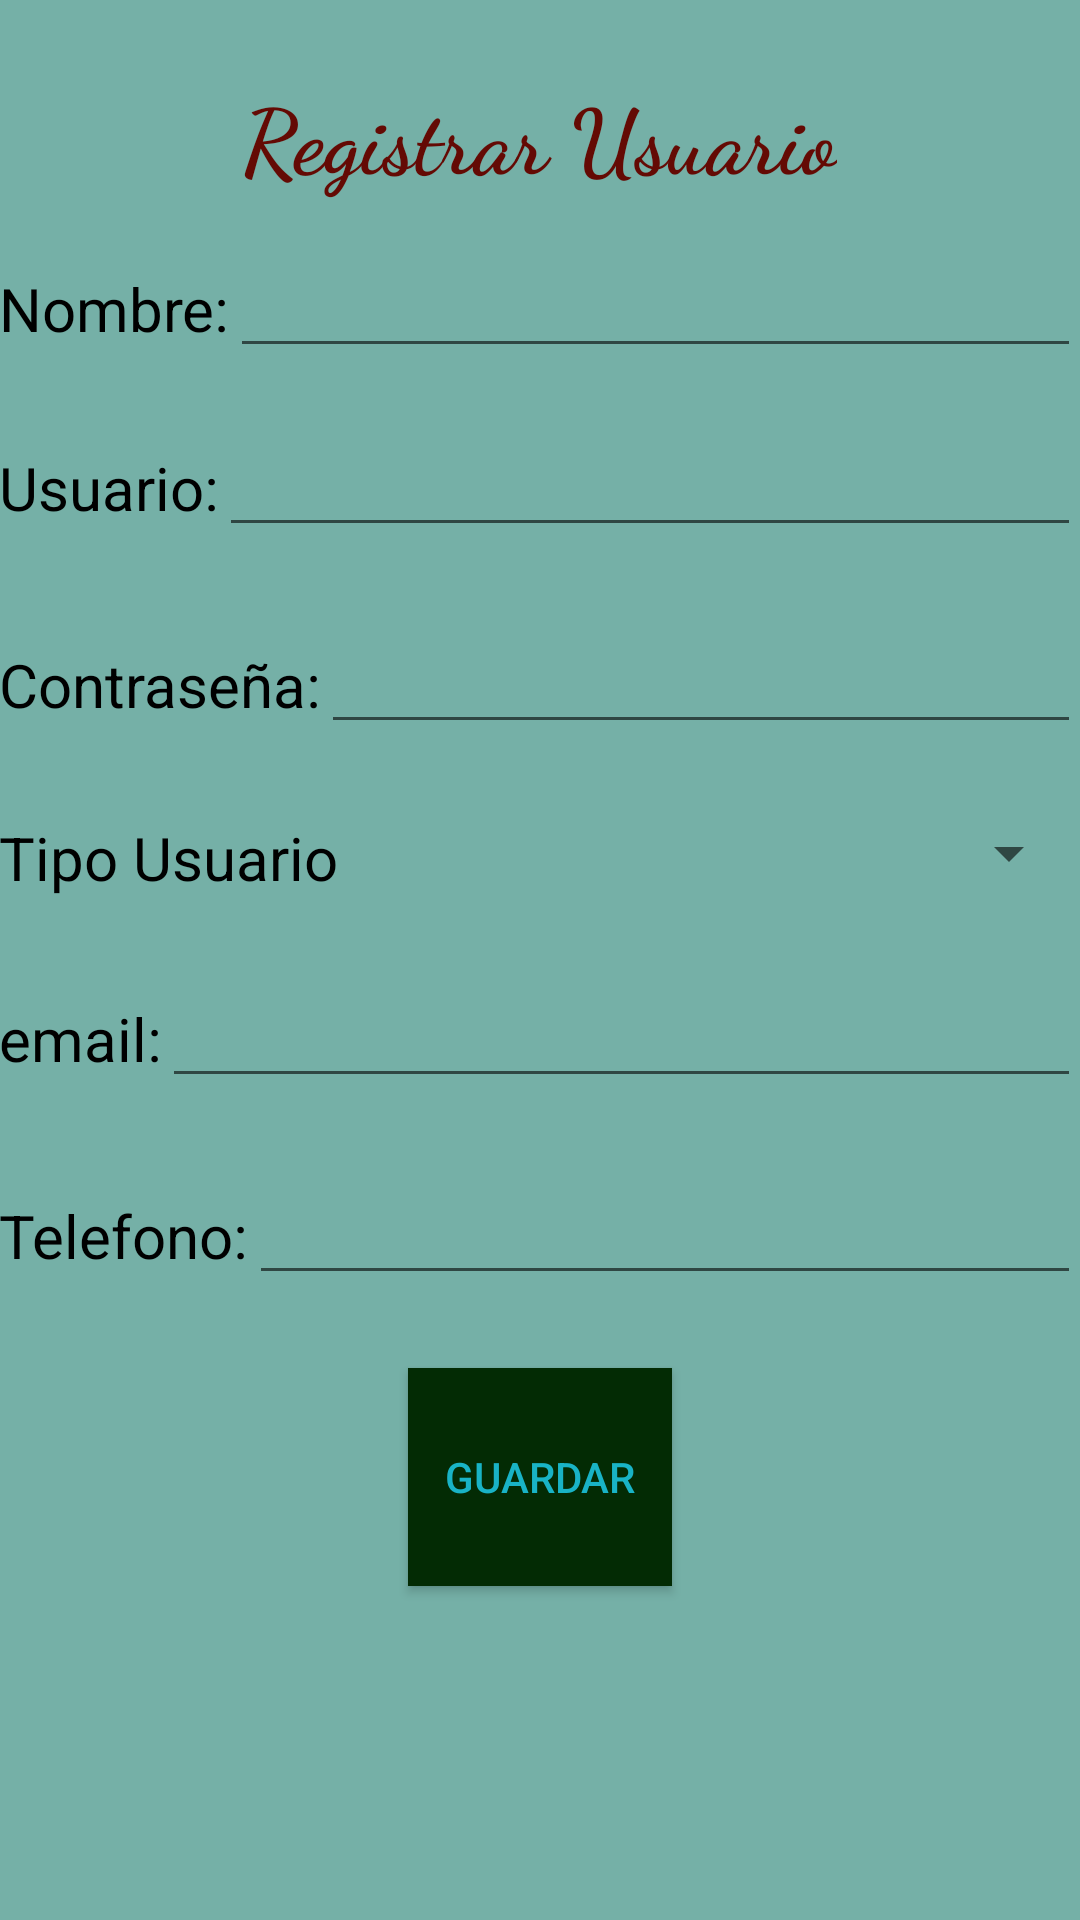

Write the Android layout XML for this screen, with the resource values it uses.
<!-- AndroidManifest.xml: application theme MyTheme -->
<!-- res/layout/activity_registrar_usuario.xml -->
<?xml version="1.0" encoding="utf-8"?>
<RelativeLayout xmlns:android="http://schemas.android.com/apk/res/android"
    xmlns:tools="http://schemas.android.com/tools"
    android:layout_width="match_parent"
    android:layout_height="match_parent"
    android:background="@color/teal"
    android:paddingBottom="@dimen/activity_vertical_margin"
    android:paddingLeft="@dimen/activity_horizontal_margin"
    android:paddingRight="@dimen/activity_horizontal_margin"
    android:paddingTop="@dimen/activity_vertical_margin"
    android:theme="@style/Base.MyTheme"
    tools:context="pdm115.sv.fia.ues.dietaonline.RegistrarUsuario">

    <LinearLayout
        android:layout_width="match_parent"
        android:layout_height="match_parent"
        android:layout_alignParentStart="true"
        android:layout_alignParentTop="true"
        android:orientation="vertical"
        android:weightSum="1">

        <FrameLayout
            android:layout_width="match_parent"
            android:layout_height="wrap_content"
            android:layout_gravity="center_horizontal"
            android:layout_weight="0.08"></FrameLayout>

        <TextView
            android:id="@+id/textView"
            android:layout_width="wrap_content"
            android:layout_height="wrap_content"
            android:layout_gravity="center_horizontal"
            android:layout_weight="0.05"
            android:fontFamily="cursive"
            android:shadowColor="@color/deep_orange"
            android:text="Registrar Usuario"
            android:textAppearance="?android:attr/textAppearanceMedium"
            android:textColor="@color/red"
            android:textSize="30dp"
            android:textStyle="bold" />

        <LinearLayout
            android:layout_width="match_parent"
            android:layout_height="wrap_content"
            android:layout_weight="0.06"
            android:orientation="horizontal">

            <TextView
                android:id="@+id/textView5"
                android:layout_width="wrap_content"
                android:layout_height="37dp"
                android:text="Nombre:"
                android:textAppearance="?android:attr/textAppearanceSmall"
                android:textColor="#000000"
                android:textSize="20dp" />

            <EditText
                android:id="@+id/etnombre"
                android:layout_width="wrap_content"
                android:layout_height="wrap_content"
                android:layout_weight="1" />
        </LinearLayout>

        <LinearLayout
            android:layout_width="match_parent"
            android:layout_height="wrap_content"
            android:layout_weight="0.08"
            android:orientation="horizontal">

            <TextView
                android:id="@+id/textView4"
                android:layout_width="wrap_content"
                android:layout_height="37dp"
                android:text="Usuario:"
                android:textAppearance="?android:attr/textAppearanceSmall"
                android:textColor="#000000"
                android:textSize="20dp" />

            <EditText
                android:id="@+id/etusuario"
                android:layout_width="wrap_content"
                android:layout_height="wrap_content"
                android:layout_weight="1" />
        </LinearLayout>

        <LinearLayout
            android:layout_width="match_parent"
            android:layout_height="wrap_content"
            android:layout_weight="0.08"
            android:orientation="horizontal">

            <TextView
                android:id="@+id/textView6"
                android:layout_width="wrap_content"
                android:layout_height="37dp"
                android:text="Contraseña:"
                android:textAppearance="?android:attr/textAppearanceSmall"
                android:textColor="#000000"
                android:textSize="20dp" />

            <EditText
                android:id="@+id/etpass"
                android:layout_width="wrap_content"
                android:layout_height="wrap_content"
                android:layout_weight="1"
                android:ems="10"
                android:inputType="textPassword" />

        </LinearLayout>

        <LinearLayout
            android:layout_width="match_parent"
            android:layout_height="wrap_content"
            android:layout_weight="0.05"
            android:orientation="horizontal">

            <TextView
                android:id="@+id/textView7"
                android:layout_width="wrap_content"
                android:layout_height="37dp"
                android:text="Tipo Usuario"
                android:textAppearance="?android:attr/textAppearanceSmall"
                android:textColor="#000000"
                android:textSize="20dp" />

            <Spinner
                android:id="@+id/spinnerTipoUsuario"
                android:layout_width="wrap_content"
                android:layout_height="wrap_content"
                android:layout_weight="1" />

        </LinearLayout>

        <LinearLayout
            android:layout_width="match_parent"
            android:layout_height="wrap_content"
            android:layout_weight="0.08"
            android:orientation="horizontal">

            <TextView
                android:id="@+id/textView8"
                android:layout_width="wrap_content"
                android:layout_height="37dp"
                android:text="email:"
                android:textAppearance="?android:attr/textAppearanceSmall"
                android:textColor="#000000"
                android:textSize="20dp" />

            <EditText
                android:id="@+id/etemail"
                android:layout_width="wrap_content"
                android:layout_height="wrap_content"
                android:layout_weight="1"
                android:ems="10"
                android:inputType="textEmailAddress" />

        </LinearLayout>

        <LinearLayout
            android:layout_width="match_parent"
            android:layout_height="wrap_content"
            android:layout_gravity="center_horizontal"
            android:layout_weight="0.08"
            android:orientation="horizontal">

            <TextView
                android:id="@+id/textView9"
                android:layout_width="wrap_content"
                android:layout_height="37dp"
                android:text="Telefono:"
                android:textAppearance="?android:attr/textAppearanceSmall"
                android:textColor="#000000"
                android:textSize="20dp" />

            <EditText
                android:id="@+id/ettel"
                android:layout_width="wrap_content"
                android:layout_height="wrap_content"
                android:layout_weight="1"
                android:ems="10"
                android:inputType="phone" />

        </LinearLayout>

        <Button
            android:id="@+id/btnGuardarRegistro"
            android:layout_width="wrap_content"
            android:layout_height="wrap_content"
            android:layout_gravity="center_horizontal"
            android:layout_weight="0.08"
            android:background="@color/green"
            android:text="Guardar"
            android:textColor="@color/cyan" />

    </LinearLayout>
</RelativeLayout>
<!-- resources referenced by this layout -->
<resources>
  <color name="cyan">#19b3c6</color>
  <color name="deep_orange">#ffae94</color>
  <color name="green">#032b04</color>
  <color name="red">#640a04</color>
  <color name="teal">#75b0a7</color>
  <style name="Base.MyTheme" parent="Theme.AppCompat.Light.NoActionBar">
          <item name="colorPrimary">@color/primary_500</item>
          <item name="colorPrimaryDark">@color/primary_700</item>
          <item name="colorAccent">@color/accent_500</item>
          <item name="windowActionBar">false</item>
          <item name="windowActionBarOverlay">true</item>
          <item name="windowNoTitle">true</item>
          <item name="android:windowBackground">@color/bg_light</item>
      </style>
  <style name="MyTheme" parent="Base.MyTheme" />
  <color name="primary_500">#3F51B5</color>
  <color name="primary_700">#aeb7f1</color>
  <color name="accent_500">#E91E63</color>
  <color name="bg_light">#ffffff</color>
</resources>
